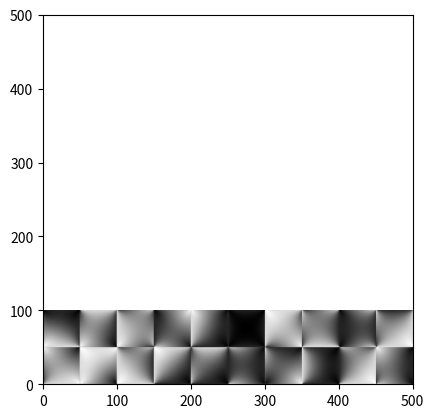

Python code for this plot:
import math
import random
import matplotlib.pyplot as plt
'''
Plan: package everything below into a PerSection method
'''
#xlim, ylim = 20, 20
#corners = [[0,0],[0,20],[20,0],[20,20]]



def calc_dir_vec(a, b):
    '''takes two vectors, a,b and calculates unit vector from a->b'''
    if a[0] == b[0] and a[1] == b[1]:
        return [0,0]
    x_comp = b[0]-a[0]
    y_comp = b[1]-a[1]
    mag = math.sqrt(x_comp**2 + y_comp**2)
    return [(x_comp/mag),(y_comp/mag)]    

def vec_dot(a,b):
    '''takes vector op a dot b'''
    return sum([ac * bc for ac,bc in zip(a,b)])

def bi_int(c_scalars, coords, corners):
    '''take coordinate and four corner scalars and return interpolated number'''
    xs = []
    ys = []
    for corner in corners:
        if corner[0] not in xs:
            xs.append(corner[0])
        if corner[1] not in ys:
            ys.append(corner[1])
    xs.sort()
    ys.sort()
    return ((c_scalars[0] * ((xs[1] - coords[0]) * (ys[1] - coords[1]))) + (c_scalars[1] * ((coords[0] - xs[0]) * (ys[1] - coords[1]))) + (c_scalars[2] * ((xs[1] - coords[0]) * (coords[1] - ys[0]))) + (c_scalars[3] * ((coords[0] - xs[0]) * (coords[1] - ys[0]))))/((xs[1] - xs[0]) * (ys[1]-ys[0]))

def fade(n):
    '''returns faded scalar'''
    faded = ((6 * n**5) - (15 * n**4) + (10 * n**3))
    if faded < -1:
        return -1
    if faded > 1:
        return 1
    return faded

def make_noise(p):
    '''take point and return scalar noise value'''
    corner_dirs = []
    corner_scalars = []
    for c in corners:
        corner_dirs.append(calc_dir_vec(c,p))
    for grad, dir in zip(corner_grads,corner_dirs):
        corner_scalars.append(vec_dot(grad,dir))
    return bi_int(corner_scalars,p,corners)
    # return fade(bi_int(corner_scalars,p,corners))


grad_lookup = [[(math.sqrt(2)/2),(math.sqrt(2)/2)],[-(math.sqrt(2)/2),(math.sqrt(2)/2)],[(math.sqrt(2)/2),-(math.sqrt(2)/2)],[-(math.sqrt(2)/2),-(math.sqrt(2)/2)]]
xgrid, ygrid = 500,500
steps = 10
section_length = xgrid // steps
plt.axis([0,xgrid,0,ygrid])
boxes = []

for y_slice in range(0, ygrid + 1, section_length):
    # Creates y boundaries for section
    ymin = y_slice
    ymax = y_slice + section_length
    for x_slice in range(0, xgrid + 1, section_length):
        # Creates x boundaries for section
        y_to_graph = []
        xmin = x_slice
        xmax = x_slice + section_length
        # Defines corners for section
        corners = [[xmin, ymin],[xmax,ymin],[xmin,ymax],[xmax,ymax]] 
        corner_grads = [grad_lookup[random.randint(0,3)],grad_lookup[random.randint(0,3)],grad_lookup[random.randint(0,3)],grad_lookup[random.randint(0,3)]]
        for y in range(ymin, ymax):
            # Loops through every y coord in section
            x_to_graph = []
            for x in range(xmin, xmax):
                # Loops through every x coord in at y-value and generates noise for coord pair
                # Appends noise value to list
                x_to_graph.append(make_noise([x,y]))
            # Appends x list to y list
            y_to_graph.append(x_to_graph)
        boxes.append(y_to_graph)


# print(len(boxes))

y_secs = []


for row_of_boxes in range(0, len(boxes) - section_length, section_length):
    
    for box_row_i in range(0,section_length):
        # One grid row
        x_temp = [] 
        for box_i in range(row_of_boxes,row_of_boxes + steps):
            # Loops through all boxes in an x row
            for n in boxes[box_i][box_row_i]:
                # Loops through each number in a list
                x_temp.append(n)
        y_secs.append(x_temp)





plt.imshow(y_secs, cmap='gray')
plt.show()